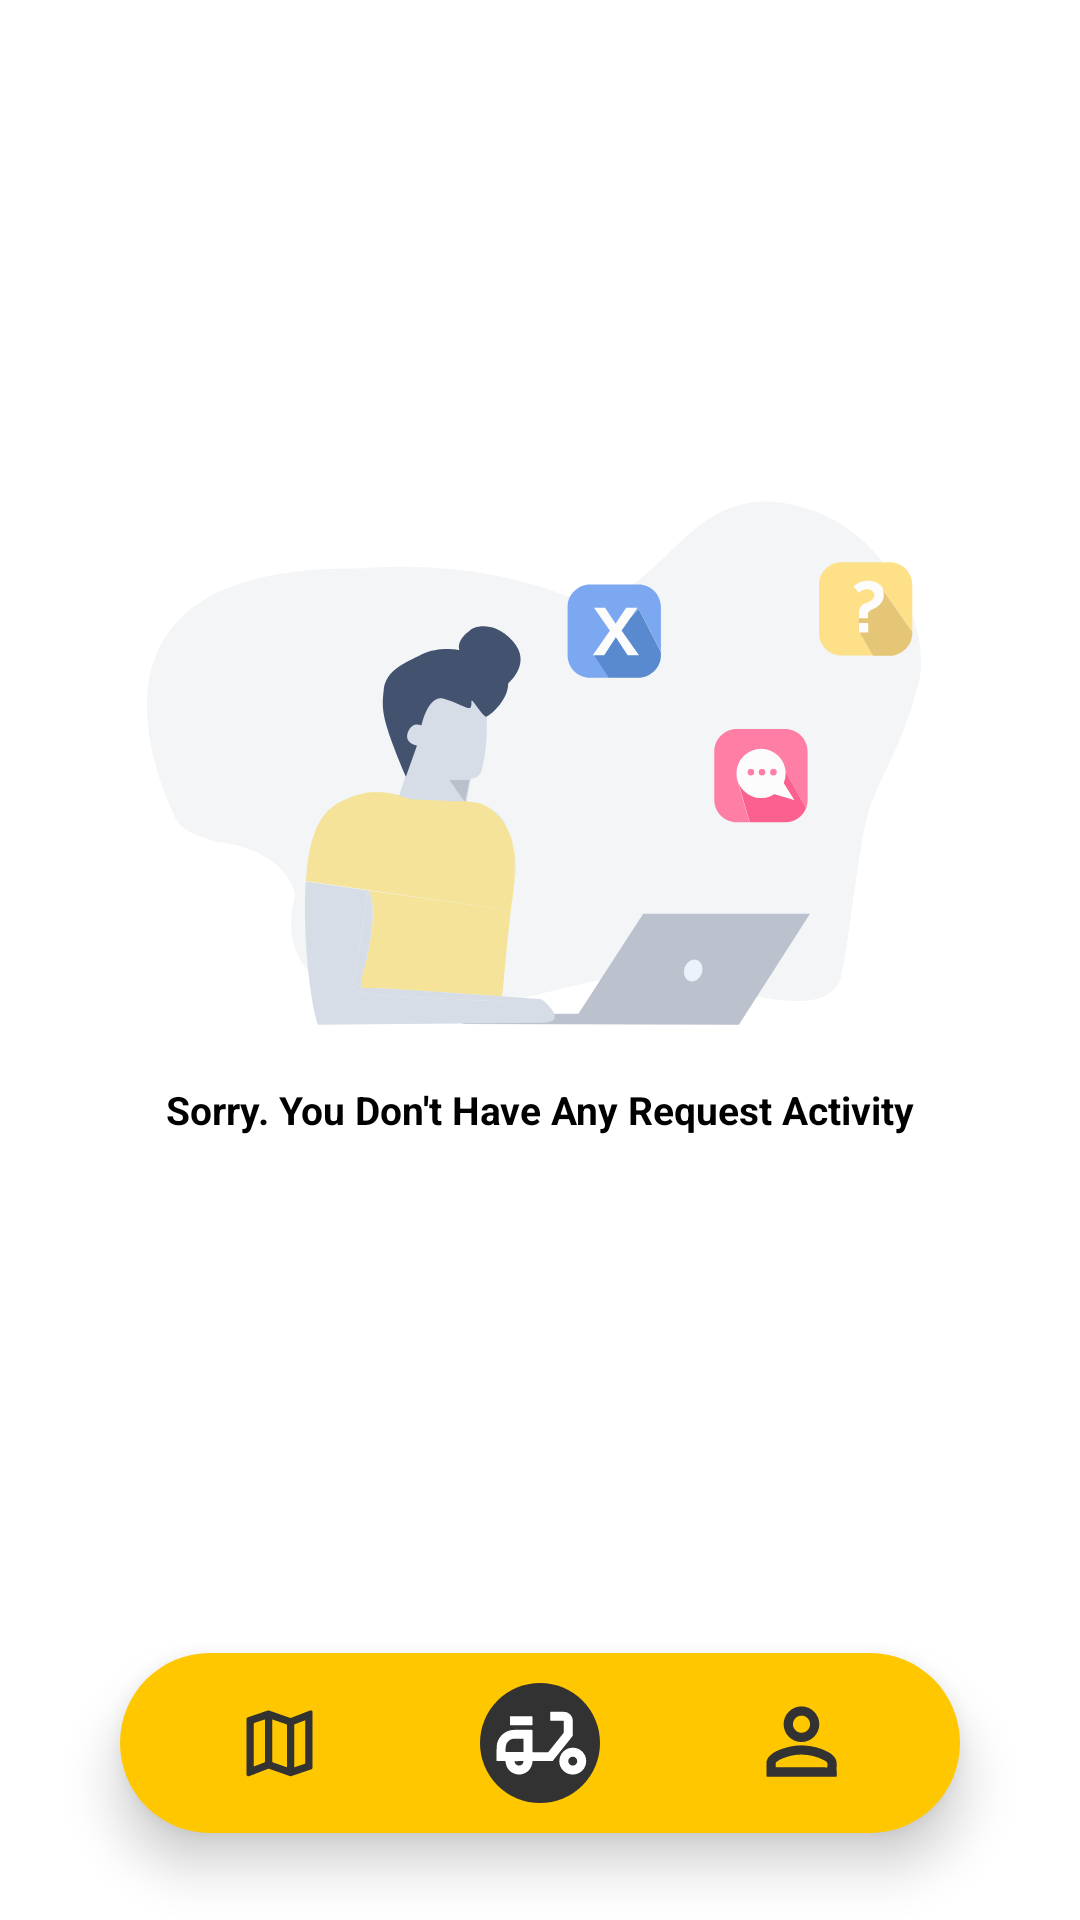

Android layout source for this screen:
<!-- AndroidManifest.xml: application theme Theme.OnDemandFuelDelivery -->
<!-- res/layout/activity_delivery_status_empty_customer_side.xml -->
<?xml version="1.0" encoding="utf-8"?>
<androidx.constraintlayout.widget.ConstraintLayout xmlns:android="http://schemas.android.com/apk/res/android"
    xmlns:app="http://schemas.android.com/apk/res-auto"
    xmlns:tools="http://schemas.android.com/tools"
    android:layout_width="match_parent"
    android:layout_height="match_parent"
    tools:context=".deliveryStatusEmptyCustomerSide">

    <ImageView

        android:layout_width="300dp"
        android:layout_height="300dp"
        android:background="@drawable/ic_deliveryemptyactivity"
        app:layout_constraintBottom_toBottomOf="parent"
        app:layout_constraintEnd_toEndOf="parent"
        app:layout_constraintStart_toStartOf="parent"
        app:layout_constraintVertical_bias="0.3"
        app:layout_constraintTop_toTopOf="parent"
        />
     <TextView
         android:layout_width="wrap_content"
         android:layout_height="wrap_content"
         android:text="Sorry. You Don't Have Any Request Activity"
         android:textColor="@color/black"
         android:textStyle="bold"
         android:textSize="13dp"
         app:layout_constraintBottom_toBottomOf="parent"
         app:layout_constraintEnd_toEndOf="parent"
         app:layout_constraintStart_toStartOf="parent"
         app:layout_constraintTop_toTopOf="parent"
         app:layout_constraintVertical_bias="0.58"
         />

    <LinearLayout
        android:layout_width="280dp"
        android:layout_height="60dp"
        android:background="@drawable/round_navigation"
        android:backgroundTint="#FFC700"
        android:elevation="10dp"
        android:gravity="center"
        android:orientation="horizontal"
        app:layout_constraintBottom_toBottomOf="parent"
        app:layout_constraintEnd_toEndOf="parent"
        app:layout_constraintStart_toStartOf="parent"
        app:layout_constraintTop_toTopOf="parent"
        app:layout_constraintVertical_bias="0.95">


        <LinearLayout
            android:layout_width="match_parent"
            android:layout_height="match_parent"
            android:layout_marginLeft="33dp"
            android:layout_marginRight="33dp"
            android:gravity="center">


            <ImageView
                android:id="@+id/mapNavigation"
                android:layout_width="40dp"
                android:layout_height="40dp"

                android:background="@drawable/ic_mapbakmainavigation_grey" />


            <View
                android:layout_width="1dp"
                android:layout_height="match_parent"
                android:layout_weight="1" />

            <LinearLayout

                android:layout_width="wrap_content"
                android:layout_height="wrap_content"
                android:background="@drawable/round_navigation"
                android:backgroundTint="#323232"

                >

                <ImageView
                    android:layout_width="40dp"
                    android:layout_height="40dp"

                    android:background="@drawable/ic_riderbakmainavigation_white" />
            </LinearLayout>

            <View
                android:layout_width="1dp"
                android:layout_height="match_parent"
                android:layout_weight="1" />


            <ImageView
                android:id="@+id/profileNavigation"
                android:layout_width="40dp"
                android:layout_height="40dp"
                android:background="@drawable/ic_profilebakmainavigation"
                android:onClick="toUserProfile" />


        </LinearLayout>
    </LinearLayout>


</androidx.constraintlayout.widget.ConstraintLayout>
<!-- resources referenced by this layout -->
<resources>
  <color name="black">#FF000000</color>
  <!-- drawable ic_deliveryemptyactivity: vector/xml drawable (drawable, 6498 chars, omitted) -->
  <!-- drawable ic_mapbakmainavigation_grey (drawable-v24) -->
  <vector xmlns:android="http://schemas.android.com/apk/res/android"
      android:width="200dp"
      android:height="200dp"
      android:viewportWidth="200"
      android:viewportHeight="200">
    <path
        android:pathData="M156,49.4c0,-3.3 -1.8,-4.5 -4.9,-3.3c-10.2,3.9 -20.3,7.9 -30.5,11.8c-1,0.4 -1.8,0.4 -2.8,0c-11.4,-4 -22.8,-8 -34.2,-12c-0.8,-0.3 -1.5,-0.2 -2.2,0c-10.9,3.7 -21.8,7.3 -32.7,11c-2.2,0.8 -2.8,1.6 -2.8,4c0,15.1 0,30.3 0,45.4c0,10.1 0,20.3 0,30.4c0,5.1 0,10.2 0,15.4c0,1.7 0.7,2.8 2,3.3c1.1,0.4 2.1,0 3.1,-0.4c10.1,-3.9 20.1,-7.8 30.2,-11.8c1,-0.4 1.9,-0.4 2.9,0c11.4,4 22.7,8 34.1,12c0.8,0.3 1.5,0.3 2.2,0c10.9,-3.7 21.8,-7.3 32.7,-11c2.3,-0.8 2.9,-1.6 2.9,-4C156,109.9 156,79.7 156,49.4zM76.5,131c0,0.6 0,1.1 -0.8,1.4c-5.7,2.2 -11.3,4.3 -17,6.5c-0.2,0.1 -0.3,0.1 -0.6,0.1c0,-0.5 0,-1 0,-1.4c0,-23.1 0,-46.3 0,-69.4c0,-1.1 0.3,-1.6 1.4,-1.9c5.3,-1.7 10.6,-3.5 15.8,-5.3c1,-0.4 1.2,-0.2 1.2,0.9C76.5,84.9 76.5,107.9 76.5,131zM112.1,140.1c-7.4,-2.6 -14.7,-5.2 -22.1,-7.7c-0.8,-0.3 -1.2,-0.6 -1.2,-1.6c0,-23 0,-45.9 0,-68.9c0,-0.4 0,-0.7 0.1,-1.2c4.2,1.5 8.2,2.9 12.3,4.3c3.7,1.3 7.4,2.6 11.1,3.8c0.8,0.3 1,0.7 1,1.5c0,23 0,46 0,69C113.2,140.3 113,140.5 112.1,140.1zM142.4,134.9c-5.3,1.7 -10.6,3.5 -15.8,5.3c-1,0.4 -1.2,0.2 -1.2,-0.9c0,-23 0,-46 0,-69c0,-0.7 0,-1.2 0.8,-1.5c5.7,-2.2 11.4,-4.4 17.1,-6.6c0.1,0 0.2,0 0.4,0c0,0.5 0,0.9 0,1.3c0,23.2 0,46.3 0,69.5C143.8,134.1 143.5,134.6 142.4,134.9z"
        android:fillColor="#323232"/>
  </vector>
  <!-- drawable ic_profilebakmainavigation (drawable) -->
  <vector xmlns:android="http://schemas.android.com/apk/res/android"
      android:width="200dp"
      android:height="200dp"
      android:viewportWidth="200"
      android:viewportHeight="200">
  
    <path
        android:pathData="M159.4,134.2c0,-3.6 -1,-6.8 -3,-9.7c-2.8,-4 -6.6,-7 -10.8,-9.3c-13.2,-7.3 -27.6,-10.6 -42.5,-11.2c-11.6,-0.5 -22.9,1.9 -33.9,5.5c-7.2,2.4 -14.1,5.5 -19.9,10.5c-4.5,4 -7.2,8.8 -7,15.1c0.2,6.5 0.1,13 0,19.5c0,1.2 0.3,1.5 1.5,1.5c19,0 38,0 57,0c19,0 38.1,0 57.1,0c1.2,0 1.6,-0.2 1.6,-1.5C159.3,147.8 159.4,141 159.4,134.2zM143.6,140.4c-0.8,0.8 -2.6,0.2 -4,0.2c-12.9,0 -25.9,0 -38.8,0c-13.8,0 -27.7,0 -41.5,0c-1.2,0 -1.7,-0.3 -1.6,-1.5c0.1,-1.4 0.1,-2.9 0,-4.3c-0.1,-1.5 0.5,-2.5 1.6,-3.4c2.8,-2.3 6.1,-4 9.4,-5.4c10.4,-4.3 21.2,-6.9 32.5,-6.7c13.5,0.2 26.4,3.4 38.3,10c0.4,0.2 0.7,0.5 1.1,0.7c2.4,1.4 3.9,3.2 3.4,6.2C143.7,137.7 144.5,139.5 143.6,140.4z"
        android:fillColor="#323232"/>
    <path
        android:pathData="M100.7,98.4c16.2,0 29.5,-13.2 29.8,-29.1c0.3,-16 -12.5,-30.2 -29.6,-30.4C84.6,38.9 71.1,52.2 71,68.5C71,84.9 84.3,98.4 100.7,98.4zM100.8,54.4c7.9,0 14.3,6.4 14.3,14.3c0,7.9 -6.4,14.3 -14.4,14.2c-7.8,0 -14.1,-6.4 -14.1,-14.2C86.6,60.8 92.9,54.4 100.8,54.4z"
        android:fillColor="#323232"/>
  
  
  </vector>
  <!-- drawable round_navigation (drawable) -->
  <?xml version="1.0" encoding="utf-8"?>
  <shape xmlns:android="http://schemas.android.com/apk/res/android"
      android:shape="rectangle" android:padding="10dp">
      <solid android:color="@color/white"/>
      <corners android:radius="50dp"/>
  </shape>
  <style name="Theme.OnDemandFuelDelivery" parent="Theme.MaterialComponents.DayNight.NoActionBar">
          
          <item name="colorPrimary">#FFC700</item>
          <item name="colorPrimaryVariant">#191919</item>
          <item name="colorOnPrimary">@color/white</item>
          
          <item name="colorSecondary">@color/teal_200</item>
          <item name="colorSecondaryVariant">@color/teal_700</item>
          <item name="colorOnSecondary">@color/black</item>
          
          <item name="android:statusBarColor" tools:targetApi="l">?attr/colorPrimaryVariant</item>
          
      </style>
  <color name="white">#FFFFFFFF</color>
  <color name="teal_200">#FF03DAC5</color>
  <color name="teal_700">#FF018786</color>
</resources>
